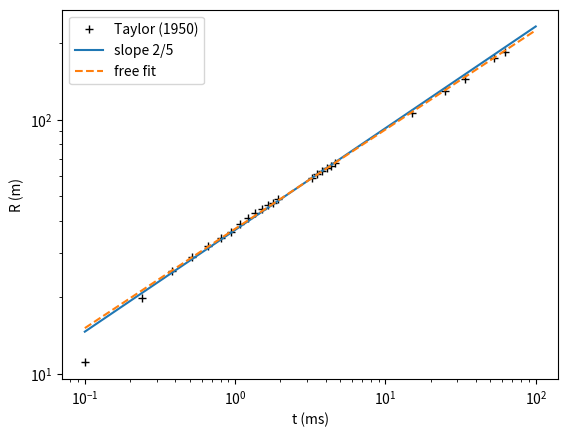

This figure's Python source:
# Unit P1 Code Lab: fitting Taylor's blast-wave data
import numpy as np
import matplotlib.pyplot as plt

# Taylor (1950), Table 1: time in ms, radius in m
t_ms = np.array([0.10, 0.24, 0.38, 0.52, 0.66, 0.80, 0.94, 1.08, 1.22,
                 1.36, 1.50, 1.65, 1.79, 1.93, 3.26, 3.53, 3.80, 4.07,
                 4.34, 4.61, 15.0, 25.0, 34.0, 53.0, 62.0])
R = np.array([11.1, 19.9, 25.4, 28.8, 31.9, 34.2, 36.3, 38.9, 41.0,
              42.8, 44.4, 46.0, 46.9, 48.7, 59.0, 61.1, 62.9, 64.3,
              65.6, 67.3, 106.5, 130.0, 145.0, 175.0, 185.0])
t = t_ms / 1000            # convert ms to s

# ---- Things to change ----
t_min = 0.2                # ignore points earlier than this (ms)
K = 0.856                  # K = 0.856 for gamma = 1.4; K = 1.167 for gamma = 1.3
rho = 1.25                 # density of air, kg/m^3
# --------------------------

keep = t_ms >= t_min
log_t, log_R = np.log10(t[keep]), np.log10(R[keep])

# 1. Let the data choose the slope
slope, intercept = np.polyfit(log_t, log_R, 1)
print(f"points used: {keep.sum()}")
print(f"free fit: slope = {slope:.3f}")

# 2. Fix the slope at 2/5 and find Q = R^5 / t^2
log_c = np.mean(log_R - 0.4 * log_t)
Q = 10 ** (5 * log_c)
E = K * rho * Q
print(f"Q = {Q:.2e} m^5/s^2")
print(f"E = {E:.2e} J = {E / 4.184e12:.1f} kt of TNT")

# 3. Plot the data and both lines
plt.loglog(t_ms, R, "k+", label="Taylor (1950)")
line_t = np.logspace(-4, -1, 50)
plt.loglog(line_t * 1000, 10**log_c * line_t**0.4, label="slope 2/5")
plt.loglog(line_t * 1000, 10**intercept * line_t**slope, "--", label="free fit")
plt.xlabel("t (ms)")
plt.ylabel("R (m)")
plt.legend()
plt.savefig("taylor_fit.png", dpi=150)
plt.show()
